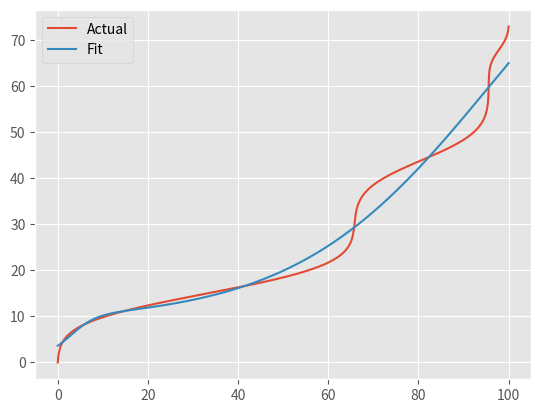

Write Python code to recreate this figure.
from matplotlib import pyplot as plt
import numpy as np
from math import sqrt, exp, pi
from scipy.integrate import quad
from scipy.interpolate import interp1d
from scipy.optimize import curve_fit
from numpy import array
from random import random


data = [12.643333, 9.916667, 10.886667, 11.118333, 12.258333, 5.446667, 11.365000, 14.355000, 18.128333, 11.600000, 9.886667, 4.730000, 12.710000, 22.676667, 7.486667, 5.010000, 13.778333, 13.640000, 13.946667, 12.041667, 11.416667, 12.666667, 14.995000, 10.393333, 6.428333, 4.488333, 6.111667, 5.418333, 5.643333, 15.103333, 15.868333, 5.966667, 11.763333, 12.621667, 5.426667, 23.811667, 31.736667, 10.471667, 7.498333, 11.495000, 4.475000, 11.610000, 10.071667, 21.441667, 6.981667, 10.375000, 34.795000, 10.685000, 14.013333, 5.316667, 13.705000, 11.763333, 6.245000, 12.685000, 6.331667, 33.720000, 20.000000, 17.536667, 34.891667, 13.676667, 16.488333, 12.585000, 7.835000, 20.623333, 5.685000, 6.691667, 4.613333, 19.238333, 5.060000, 24.775000, 6.121667, 14.083333, 22.593333, 6.281667, 14.293333, 6.996667, 8.250000, 36.188333, 37.910000, 13.953333, 10.808333, 15.141667, 12.560000, 8.040000, 12.793333, 13.906667, 12.925000, 13.528333, 6.371667, 7.288333, 18.665000, 34.361667, 34.285000, 8.466667, 6.148333, 15.765000, 13.525000, 6.151667, 38.651667, 22.583333, 4.358333, 11.708333, 15.075000, 12.521667, 6.326667, 13.978333, 11.140000, 12.386667, 5.396667, 15.610000, 16.751667, 5.473333, 6.245000, 14.348333, 12.858333, 10.935000, 13.925000, 5.451667, 4.808333, 38.713333, 24.106667, 10.595000, 36.810000, 13.571667, 14.196667, 5.571667, 11.795000, 19.175000, 13.671667, 34.385000, 12.363333, 4.500000, 7.943333, 15.360000, 5.488333, 36.508333, 12.810000, 7.098333, 21.131667, 14.723333, 17.231667, 13.256667, 11.253333, 17.100000, 9.821667, 11.815000, 41.781667, 8.481667, 9.816667, 13.735000, 17.120000, 14.963333, 5.045000, 34.538333, 17.845000, 13.126667, 11.600000, 13.576667, 11.531667, 34.631667, 39.030000, 4.793333, 35.780000, 20.623333, 20.243333, 11.598333, 44.528333, 34.951667, 33.861667, 13.280000, 32.598333, 13.788333, 4.881667, 37.993333, 13.678333, 15.173333, 13.663333, 36.275000, 12.406667, 16.693333, 35.625000, 16.046667, 33.951667, 20.315000, 42.266667, 43.120000, 40.601667, 34.160000, 14.640000, 44.756667, 32.778333, 13.008333, 11.738333, 13.226667, 24.435000, 19.996667, 37.681667, 5.800000, 23.670000, 8.151667, 5.615000, 7.158333, 16.161667, 12.735000, 32.345000, 6.050000, 11.531667, 17.958333, 15.470000, 35.396667, 15.513333, 10.181667, 32.826667, 42.735000, 38.628333, 34.325000, 9.283333, 16.205000, 16.500000, 33.686667, 23.296667, 15.665000, 42.660000, 65.235000, 21.600000, 44.795000, 6.125000, 18.678333, 44.015000, 16.390000, 6.935000, 42.318333, 14.340000, 8.731667, 41.530000, 5.830000, 26.010000, 33.976667, 14.800000, 6.586667, 7.788333, 14.681667, 36.618333, 62.896667, 9.500000, 37.171667, 41.286667, 18.590000, 22.051667, 20.801667, 35.310000, 14.346667, 20.735000, 13.131667, 18.311667, 18.196667, 22.396667, 35.700000, 8.011667, 15.771667, 7.461667, 63.776667, 9.950000, 12.655000, 7.156667, 8.898333, 7.666667, 44.893333, 12.571667, 50.991667, 15.646667, 13.626667, 37.808333, 15.228333, 21.338333, 39.193333, 22.550000, 46.686667, 17.165000, 37.971667, 19.646667, 25.078333, 37.173333, 40.555000, 9.110000, 7.915000, 8.691667, 14.173333, 20.380000, 38.970000, 41.231667, 33.036667, 19.630000, 41.201667, 45.446667, 27.000000, 20.180000, 47.016667, 13.130000, 15.856667, 26.660000, 41.430000, 13.610000, 33.181667, 34.255000, 16.073333, 15.248333, 7.260000, 25.860000, 18.411667, 7.726667, 36.000000, 20.371667, 18.831667, 22.661667, 36.893333, 33.071667, 13.815000, 42.888333, 45.195000, 9.243333, 8.428333, 14.406667, 12.668333, 16.253333, 36.475000, 44.806667, 12.500000, 17.235000, 23.305000, 16.065000, 6.613333, 15.156667, 16.288333, 8.025000, 14.190000, 8.158333, 34.145000, 20.628333, 45.948333, 16.986667, 20.365000, 39.901667, 41.361667, 45.008333, 14.578333, 14.531667, 44.545000, 24.356667, 32.245000, 50.843333, 9.146667, 42.858333, 8.050000, 16.671667, 23.105000, 40.498333, 7.756667, 71.630000, 17.738333, 46.678333, 32.660000, 20.643333, 23.595000, 44.605000, 15.146667, 44.756667, 39.026667, 38.861667, 15.050000, 37.255000, 15.925000, 15.516667, 24.038333, 25.791667, 45.785000, 8.308333, 35.888333, 38.153333, 43.046667, 8.221667, 17.265000, 45.073333, 15.583333, 38.608333, 23.683333, 14.151667, 36.148333, 38.835000, 23.636667, 64.345000, 14.020000, 36.158333, 44.701667, 37.851667, 23.958333, 14.495000, 15.528333, 48.633333, 7.203333, 10.896667, 16.741667, 10.050000, 30.523333, 20.331667, 16.396667, 13.535000, 34.896667, 23.435000, 47.095000, 25.773333, 18.045000, 16.911667, 16.600000, 28.701667, 19.686667, 11.378333, 71.830000, 26.106667, 48.815000, 12.780000, 23.040000, 13.145000, 34.295000, 10.270000, 26.665000, 26.563333, 46.023333, 70.820000, 10.721667, 49.490000, 11.696667, 23.895000, 46.626667, 39.583333, 24.593333, 61.220000, 25.911667, 7.571667, 45.163333, 13.900000, 22.780000, 9.170000, 9.038333, 9.350000, 25.575000, 22.075000, 17.878333, 38.853333, 19.151667, 44.465000, 9.083333, 8.816667, 22.871667, 20.525000, 43.956667, 40.205000, 39.425000, 21.025000, 15.496667, 51.240000, 15.101667, 24.006667, 44.520000, 17.033333, 25.648333, 42.525000, 10.335000, 43.290000, 47.826667, 39.246667, 37.608333, 10.958333, 16.038333, 21.405000, 14.205000, 24.558333, 24.123333, 48.583333, 8.670000, 17.180000, 13.923333, 42.311667, 23.161667, 16.796667, 10.843333, 46.663333, 9.601667, 21.530000, 36.266667, 20.723333, 11.058333, 32.033333, 39.766667, 20.271667, 11.536667, 18.640000, 27.420000, 11.828333, 40.838333, 56.395000, 9.608333, 36.568333, 20.508333, 65.403333, 45.213333, 37.275000, 14.310000, 11.375000, 19.123333, 19.716667, 18.040000, 18.800000, 46.960000, 21.196667, 78.291667, 44.115000, 22.445000, 18.631667, 18.675000, 23.258333, 12.988333, 20.211667, 46.093333, 12.078333, 18.933333, 16.743333, 39.335000, 9.990000, 47.790000, 20.438333, 50.116667, 41.756667, 53.531667, 56.685000, 9.776667, 12.721667, 24.715000, 17.646667, 19.603333, 51.073333, 37.498333, 14.785000, 44.873333, 13.161667, 26.180000, 47.526667, 12.885000, 24.123333, 42.445000, 32.556667, 16.570000, 51.671667, 38.775000, 38.688333, 23.456667, 13.160000, 19.211667, 18.320000, 12.130000, 10.316667, 11.990000, 16.655000, 42.340000, 14.215000, 18.651667, 36.778333, 41.270000, 12.891667, 40.295000, 52.540000, 25.080000, 46.960000, 11.060000, 41.131667, 19.548333, 43.838333, 68.858333, 19.893333, 42.725000, 53.073333, 10.530000, 10.840000, 66.361667, 64.876667, 30.276667, 36.530000, 19.388333, 47.355000, 28.468333, 38.261667, 44.411667, 24.726667, 18.498333, 54.981667, 42.801667, 38.303333, 25.455000, 54.073333, 80.248333, 13.223333, 40.861667, 11.781667, 50.400000, 17.961667, 39.736667, 11.878333, 26.183333, 29.166667, 32.526667, 51.711667, 19.568333, 31.908333, 47.230000, 43.170000, 32.455000, 42.381667, 11.275000, 33.451667, 47.193333, 18.680000, 43.583333, 37.121667, 26.421667, 58.096667, 11.011667, 46.920000, 40.651667, 17.255000, 34.891667, 55.850000, 16.936667, 52.178333, 12.350000, 12.268333, 16.346667, 11.960000, 11.255000, 56.056667, 23.255000, 20.468333, 43.605000, 48.801667, 21.618333, 68.148333, 51.286667, 22.501667, 19.118333, 38.130000, 11.821667, 19.661667, 11.593333, 12.670000, 72.808333, 59.696667, 68.890000, 16.088333, 52.666667, 20.533333, 13.580000, 12.088333, 11.431667, 27.105000, 42.056667, 32.216667, 19.770000, 53.011667, 40.610000, 44.468333, 42.891667, 12.688333, 48.615000, 21.376667, 38.800000, 30.048333, 41.778333, 31.320000, 52.995000, 12.495000, 75.818333, 40.508333, 12.918333, 27.268333, 13.141667, 42.678333, 18.451667, 11.745000, 29.820000, 25.465000, 83.458333, 11.961667, 13.618333, 37.866667, 34.221667, 68.588333, 21.813333, 18.950000, 16.841667, 24.971667, 49.283333, 51.900000, 23.535000, 39.975000, 16.153333, 23.530000, 49.726667, 56.536667, 50.250000, 38.670000, 25.443333, 34.625000, 40.291667, 53.743333, 52.726667, 13.743333, 40.216667, 13.898333, 43.938333, 53.665000, 50.803333, 30.071667, 11.980000, 25.445000, 47.465000, 14.825000, 22.013333, 34.266667, 18.323333, 11.971667, 12.616667, 16.946667, 13.033333, 17.990000, 29.581667, 25.608333, 34.381667, 41.953333, 44.625000, 12.630000, 36.841667, 20.511667, 32.691667, 42.660000, 52.225000, 57.013333, 17.611667, 11.945000, 64.708333, 42.140000, 19.233333, 45.505000, 47.600000, 25.976667, 25.770000, 19.561667, 19.390000, 45.346667, 12.641667, 46.326667, 39.596667, 37.670000, 28.415000, 12.480000, 44.233333, 72.696667, 21.030000, 53.293333, 13.495000, 38.188333, 13.805000, 13.053333, 27.260000, 11.336667, 41.630000, 43.606667, 41.440000, 37.000000, 47.593333, 33.185000, 11.016667, 29.851667, 71.965000, 65.945000, 34.861667, 20.215000, 18.581667, 53.208333, 39.990000, 13.090000, 13.440000, 47.471667, 22.345000, 33.435000, 70.688333, 87.905000, 48.968333, 12.273333, 32.700000, 41.813333, 30.603333, 44.785000, 21.730000, 27.221667, 20.380000, 14.570000, 20.603333, 13.206667, 50.066667, 20.485000, 58.243333, 14.358333, 34.900000, 41.308333, 41.816667, 34.085000, 12.911667, 14.188333, 58.415000, 13.885000, 14.690000, 13.741667, 52.726667, 39.261667, 14.790000, 19.946667, 33.860000, 62.711667, 13.471667, 45.255000, 50.150000, 28.356667, 45.073333, 56.486667, 22.883333, 21.736667, 43.026667, 18.946667, 42.608333, 55.560000, 20.881667, 18.170000, 44.731667, 52.806667, 52.136667, 30.563333, 41.578333, 68.341667, 62.660000, 18.418333, 30.160000, 13.656667, 40.796667, 41.048333, 71.096667, 71.551667, 21.565000, 45.808333, 21.995000, 21.513333, 62.388333, 16.401667, 15.383333, 25.316667, 29.600000, 36.340000, 73.725000, 27.070000, 13.121667, 20.886667, 29.443333, 53.500000, 48.903333, 41.183333, 19.088333, 48.386667, 22.230000, 20.901667, 25.335000, 39.606667, 14.761667, 41.768333, 56.111667, 63.595000, 12.136667, 21.738333, 18.610000, 12.431667, 12.605000, 41.153333, 56.336667, 20.585000, 12.476667, 35.703333, 55.123333, 49.473333, 22.616667, 29.795000, 58.238333, 10.620000, 29.158333, 51.058333, 36.325000, 19.130000, 60.468333, 14.216667, 18.403333, 22.428333, 22.663333, 51.651667, 56.938333, 19.631667, 12.035000, 46.730000, 44.500000, 48.715000, 28.875000, 42.161667, 29.495000, 43.815000, 34.331667, 21.535000, 45.175000, 12.758333, 44.090000, 49.153333, 60.285000, 39.841667, 17.390000, 53.791667, 33.348333, 20.153333, 40.091667, 45.053333, 12.535000, 53.411667, 72.465000, 50.520000, 13.011667, 51.593333, 21.263333, 61.551667, 27.920000, 19.688333, 55.600000, 39.793333, 71.703333, 50.846667, 21.175000, 32.588333, 35.881667, 41.775000, 18.691667, 19.990000, 65.966667, 34.215000, 42.905000, 44.146667, 11.686667, 54.761667, 12.546667, 20.405000, 48.783333, 21.690000, 18.366667, 17.570000, 12.440000, 70.250000, 43.181667, 47.508333, 46.298333, 85.975000, 41.753333, 33.645000, 23.318333, 19.570000, 10.961667, 52.671667, 43.663333, 67.993333, 19.095000, 15.738333, 19.305000, 44.321667, 23.758333, 34.273333, 34.665000, 30.198333, 38.953333, 89.633333, 63.440000, 62.346667, 15.448333, 31.156667, 21.105000, 44.471667, 69.601667, 27.455000, 56.778333, 17.705000, 28.451667, 53.470000, 41.800000, 53.401667, 37.543333, 12.510000, 42.985000, 36.255000, 26.403333, 26.636667, 34.740000, 90.496667, 13.816667, 75.470000, 42.281667, 20.858333, 19.798333, 61.506667, 50.001667, 43.590000, 11.893333, 42.286667, 15.163333, 35.913333, 60.606667, 16.825000, 60.975000, 44.378333, 51.240000, 50.200000, 17.963333, 20.140000, 60.453333, 23.236667, 48.683333, 59.565000, 10.660000, 43.528333, 19.130000, 74.478333, 92.990000, 36.098333, 39.730000, 42.601667, 15.945000, 36.921667, 49.666667, 42.165000, 53.086667, 28.415000, 44.645000, 68.785000, 35.496667, 68.355000, 11.833333, 36.905000, 65.513333, 69.221667, 53.423333, 41.075000, 49.868333, 13.988333, 52.396667, 17.423333, 23.396667, 12.240000, 26.636667, 37.308333, 48.298333, 54.953333, 46.906667, 59.745000, 12.705000, 48.865000, 52.556667, 50.565000, 76.641667, 56.790000, 15.465000, 43.976667, 47.613333, 42.126667, 44.210000, 69.696667, 31.406667, 51.906667, 16.510000, 51.188333, 25.921667, 70.936667, 39.423333, 35.956667, 17.046667, 40.591667, 46.381667, 48.880000, 47.610000, 55.236667, 37.070000, 42.910000, 67.078333, 41.746667, 42.703333, 20.855000, 34.090000, 39.956667, 72.400000, 47.686667, 51.530000, 33.345000, 40.453333, 71.041667, 42.235000, 35.553333, 69.881667, 72.991667, 14.485000, 18.480000, 35.898333, 42.728333, 16.768333, 37.978333, 33.891667, 48.605000, 61.923333, 33.786667, 40.135000, 12.998333, 45.151667, 41.025000, 44.015000, 47.620000, 65.086667, 35.421667, 42.440000, 36.731667, 39.938333, 72.110000, 35.151667, 47.663333, 68.878333, 39.566667, 40.660000, 42.493333, 47.203333, 44.168333, 71.918333, 60.348333, 62.693333, 49.260000, 39.506667, 45.800000, 54.845000, 63.266667, 54.140000, 64.168333, 85.303333, 45.733333, 66.066667, 67.626667, 65.890000, 64.148333]

plt.style.use('ggplot')


m_a, s_a = 15, 5
A = lambda x: 1 / np.sqrt(2 * pi * s_a ** 2) * np.exp(-(x - m_a) ** 2 / (2 * s_a ** 2))
m_b, s_b = 44, 5
B = lambda x: 1 / np.sqrt(2 * pi * s_b ** 2) * np.exp(-(x - m_b) ** 2 / (2 * s_b ** 2))
m_c, s_c = 68, 2.5
C = lambda x: 1 / np.sqrt(2 * pi * s_c ** 2) * np.exp(-(x - m_c) ** 2 / (2 * s_c ** 2))
k_a, k_b, k_c = 730, 330, 50
T = lambda x: k_a * A(x) + k_b * B(x) + k_c * C(x)
P = lambda x: T(x) / quad(T, 0, 100)[0]

rang = 1000

xs = np.linspace(0, 100, rang)

cdf_values = np.cumsum(P(xs) * np.diff(xs, prepend=0))
cdf_interpolator = interp1d(cdf_values, xs, kind="linear", bounds_error=False, fill_value="extrapolate")

us = [cdf_interpolator(u / rang) for u in range(rang)]

print(sum(us) / len(us))

def model_function(x, a, b, c, d, e, f, g, h, i):
    return a / (1 + np.exp(-b * (x - c))) + d / (1 + np.exp(-e * (x - f))) + g / (1 + np.exp(-h * (x - i)))

params, covariance = curve_fit(model_function, xs, us, maxfev=1000000000)

y_fit = model_function(xs, *params)

plt.plot(xs, us, label="Actual")
plt.plot(xs, y_fit, label="Fit")
plt.legend()
plt.show()